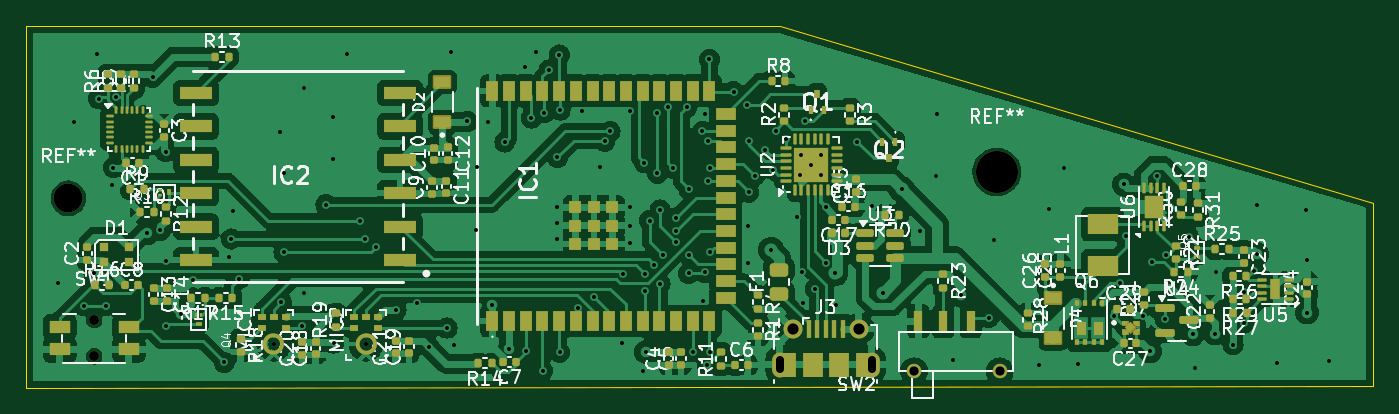
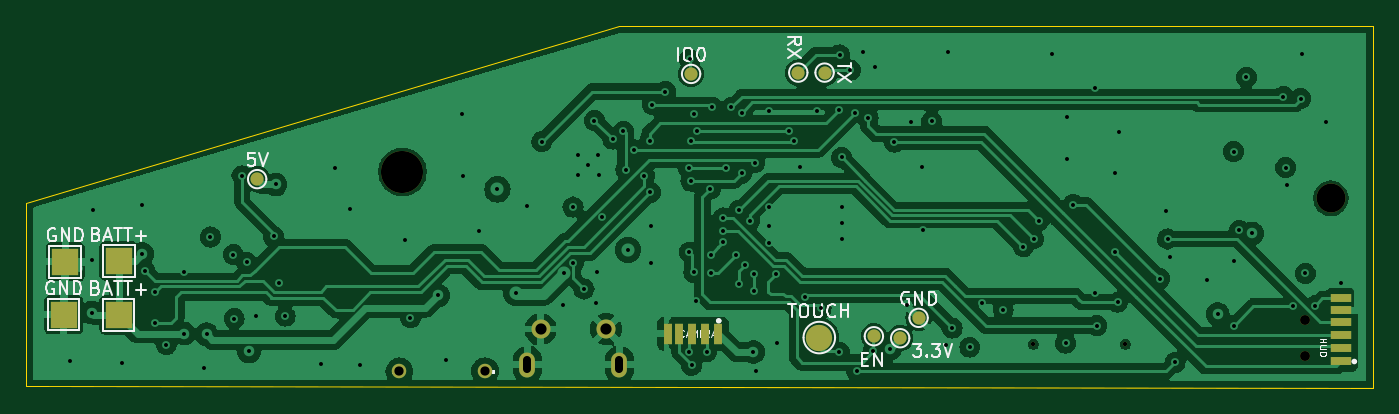
Circuit board: 11 layer files. Board 102.4 x 27.5 mm.
- bottom_copper: main-B_Cu_Signals.gbl (133836 bytes)
- bottom_mask: main-B_Mask.gbs (1773 bytes)
- paste: main-B_Paste.gbp (854 bytes)
- bottom_silk: main-B_Silkscreen.gbo (23923 bytes)
- outline: main-Edge_Cuts.gm1 (797 bytes)
- top_copper: main-F_Cu_Signals.gtl (241465 bytes)
- top_mask: main-F_Mask.gts (16588 bytes)
- paste: main-F_Paste.gtp (20386 bytes)
- top_silk: main-F_Silkscreen.gto (169257 bytes)
- drill: main-NPTH.drl (649 bytes)
- drill: main-PTH.drl (3358 bytes)

=== bottom_copper: main-B_Cu_Signals.gbl (133836 bytes, source omitted) ===
=== bottom_mask: main-B_Mask.gbs ===
G04 #@! TF.GenerationSoftware,KiCad,Pcbnew,8.0.8*
G04 #@! TF.CreationDate,2025-08-03T03:16:57+05:30*
G04 #@! TF.ProjectId,main,6d61696e-2e6b-4696-9361-645f70636258,rev?*
G04 #@! TF.SameCoordinates,Original*
G04 #@! TF.FileFunction,Soldermask,Bot*
G04 #@! TF.FilePolarity,Negative*
%FSLAX46Y46*%
G04 Gerber Fmt 4.6, Leading zero omitted, Abs format (unit mm)*
G04 Created by KiCad (PCBNEW 8.0.8) date 2025-08-03 03:16:57*
%MOMM*%
%LPD*%
G01*
G04 APERTURE LIST*
%ADD10C,0.325000*%
%ADD11C,1.100000*%
%ADD12R,2.000000X2.000000*%
%ADD13C,1.000000*%
%ADD14C,2.000000*%
%ADD15C,0.750000*%
%ADD16O,1.200000X1.900000*%
%ADD17C,1.450000*%
%ADD18R,1.550000X0.600000*%
%ADD19R,0.600000X1.550000*%
%ADD20C,3.200000*%
%ADD21C,2.200000*%
G04 APERTURE END LIST*
D10*
X182225000Y-78011000D03*
X175225000Y-78011000D03*
D11*
X223917500Y-80052500D03*
X230437500Y-80062500D03*
D12*
X255975000Y-75760614D03*
X251780000Y-75768614D03*
X251750000Y-71685614D03*
X255844000Y-71732614D03*
D13*
X198100000Y-57350000D03*
X200100000Y-57350000D03*
X190950000Y-76000000D03*
X192350000Y-77550000D03*
X241250000Y-65450000D03*
D14*
X198500000Y-77500000D03*
D13*
X208250000Y-57450000D03*
X194350000Y-77400000D03*
D15*
X161575000Y-78925000D03*
X161575000Y-76175000D03*
D16*
X220700000Y-79550000D03*
D17*
X219700000Y-76850000D03*
X214700000Y-76850000D03*
D16*
X213700000Y-79550000D03*
D18*
X158800000Y-74528000D03*
X158800000Y-75430000D03*
X158800000Y-76300000D03*
X158800000Y-77300000D03*
X158800000Y-78300000D03*
X158800000Y-79300000D03*
D19*
X206169000Y-77210000D03*
X207169000Y-77210000D03*
X208169000Y-77210000D03*
X209169000Y-77210000D03*
X210039000Y-77210000D03*
D20*
X230200000Y-64900000D03*
D21*
X159600000Y-66900000D03*
M02*

=== paste: main-B_Paste.gbp ===
G04 #@! TF.GenerationSoftware,KiCad,Pcbnew,8.0.8*
G04 #@! TF.CreationDate,2025-08-03T03:16:57+05:30*
G04 #@! TF.ProjectId,main,6d61696e-2e6b-4696-9361-645f70636258,rev?*
G04 #@! TF.SameCoordinates,Original*
G04 #@! TF.FileFunction,Paste,Bot*
G04 #@! TF.FilePolarity,Positive*
%FSLAX46Y46*%
G04 Gerber Fmt 4.6, Leading zero omitted, Abs format (unit mm)*
G04 Created by KiCad (PCBNEW 8.0.8) date 2025-08-03 03:16:57*
%MOMM*%
%LPD*%
G01*
G04 APERTURE LIST*
%ADD10R,1.550000X0.600000*%
%ADD11R,0.600000X1.550000*%
G04 APERTURE END LIST*
D10*
X158800000Y-74528000D03*
X158800000Y-75430000D03*
X158800000Y-76300000D03*
X158800000Y-77300000D03*
X158800000Y-78300000D03*
X158800000Y-79300000D03*
D11*
X206169000Y-77210000D03*
X207169000Y-77210000D03*
X208169000Y-77210000D03*
X209169000Y-77210000D03*
X210039000Y-77210000D03*
M02*

=== bottom_silk: main-B_Silkscreen.gbo (23923 bytes, source omitted) ===
=== outline: main-Edge_Cuts.gm1 ===
G04 #@! TF.GenerationSoftware,KiCad,Pcbnew,8.0.8*
G04 #@! TF.CreationDate,2025-08-03T03:16:57+05:30*
G04 #@! TF.ProjectId,main,6d61696e-2e6b-4696-9361-645f70636258,rev?*
G04 #@! TF.SameCoordinates,Original*
G04 #@! TF.FileFunction,Profile,NP*
%FSLAX46Y46*%
G04 Gerber Fmt 4.6, Leading zero omitted, Abs format (unit mm)*
G04 Created by KiCad (PCBNEW 8.0.8) date 2025-08-03 03:16:57*
%MOMM*%
%LPD*%
G01*
G04 APERTURE LIST*
G04 #@! TA.AperFunction,Profile*
%ADD10C,0.050000*%
G04 #@! TD*
G04 APERTURE END LIST*
D10*
X156412500Y-53800000D02*
X213725000Y-53800000D01*
X156400000Y-81300000D02*
X156412500Y-53800000D01*
X258812500Y-81200000D02*
X156400000Y-81300000D01*
X258800000Y-67260000D02*
X258812500Y-81200000D01*
X258800000Y-67260000D02*
X213725000Y-53800000D01*
M02*

=== top_copper: main-F_Cu_Signals.gtl (241465 bytes, source omitted) ===
=== top_mask: main-F_Mask.gts (16588 bytes, source omitted) ===
=== paste: main-F_Paste.gtp (20386 bytes, source omitted) ===
=== top_silk: main-F_Silkscreen.gto (169257 bytes, source omitted) ===
=== drill: main-NPTH.drl ===
M48
; DRILL file {KiCad 8.0.8} date 2025-08-03T03:17:28+0530
; FORMAT={-:-/ absolute / metric / decimal}
; #@! TF.CreationDate,2025-08-03T03:17:28+05:30
; #@! TF.GenerationSoftware,Kicad,Pcbnew,8.0.8
; #@! TF.FileFunction,NonPlated,1,4,NPTH
FMAT,2
METRIC
; #@! TA.AperFunction,NonPlated,NPTH,ComponentDrill
T1C0.325
; #@! TA.AperFunction,NonPlated,NPTH,ComponentDrill
T2C0.750
; #@! TA.AperFunction,NonPlated,NPTH,ComponentDrill
T3C2.200
; #@! TA.AperFunction,NonPlated,NPTH,ComponentDrill
T4C3.200
%
G90
G05
T1
X175.225Y-78.011
X182.225Y-78.011
T2
X161.575Y-76.175
X161.575Y-78.925
T3
X159.6Y-66.9
T4
X230.2Y-64.9
M30

=== drill: main-PTH.drl ===
M48
; DRILL file {KiCad 8.0.8} date 2025-08-03T03:17:28+0530
; FORMAT={-:-/ absolute / metric / decimal}
; #@! TF.CreationDate,2025-08-03T03:17:28+05:30
; #@! TF.GenerationSoftware,Kicad,Pcbnew,8.0.8
; #@! TF.FileFunction,Plated,1,4,PTH
FMAT,2
METRIC
; #@! TA.AperFunction,Plated,PTH,ViaDrill
T1C0.300
; #@! TA.AperFunction,Plated,PTH,ComponentDrill
T2C0.600
; #@! TA.AperFunction,Plated,PTH,ComponentDrill
T3C0.700
; #@! TA.AperFunction,Plated,PTH,ComponentDrill
T4C0.850
%
G90
G05
T1
X158.85Y-73.375
X160.0Y-61.1
X160.795Y-75.081
X161.55Y-72.625
X161.8Y-55.9
X161.9Y-59.325
X162.487Y-75.087
X162.9Y-65.9
X163.025Y-64.575
X163.224Y-59.176
X165.6Y-69.575
X166.025Y-57.7
X166.575Y-69.35
X167.0Y-63.35
X167.0Y-71.7
X167.0Y-76.6
X168.2Y-75.725
X169.05Y-73.125
X171.45Y-79.375
X171.85Y-71.35
X172.0Y-70.0
X172.1Y-67.9
X172.6Y-73.027
X175.7Y-61.9
X175.8Y-74.8
X176.0Y-65.0
X176.0Y-71.0
X177.4Y-76.6
X177.5Y-58.5
X177.5Y-74.1
X179.2Y-67.4
X179.7Y-60.7
X179.7Y-63.9
X179.775Y-77.925
X180.8Y-55.9
X181.8Y-68.6
X182.2Y-70.0
X183.0Y-70.6
X184.52Y-75.39
X186.1Y-74.9
X187.05Y-78.225
X188.4Y-76.774
X188.7Y-55.8
X188.9Y-78.1
X189.95Y-61.05
X190.6Y-69.3
X190.7Y-64.5
X191.5Y-61.1
X191.85Y-75.0
X192.8Y-62.627
X193.15Y-78.35
X194.3Y-56.9
X194.385Y-78.5
X194.8Y-60.8
X195.2Y-55.8
X195.667Y-80.027
X195.8Y-60.4
X196.15Y-57.15
X196.8Y-63.8
X196.8Y-67.6
X196.8Y-68.8
X196.8Y-70.0
X196.95Y-56.0
X196.977Y-78.613
X197.0Y-60.2
X198.37Y-75.257
X198.7Y-60.3
X199.574Y-74.4
X200.0Y-64.5
X200.4Y-62.573
X200.8Y-61.827
X201.7Y-77.9
X201.8Y-72.703
X202.3Y-60.3
X202.3Y-67.6
X202.3Y-69.0
X202.3Y-70.3
X203.325Y-80.05
X203.4Y-64.2
X203.443Y-72.643
X203.443Y-73.957
X203.525Y-78.6
X203.8Y-68.6
X204.143Y-71.943
X204.4Y-60.4
X204.4Y-65.0
X204.6Y-67.8
X204.6Y-73.4
X204.843Y-71.243
X205.2Y-60.0
X205.6Y-64.627
X205.8Y-68.4
X205.824Y-69.424
X205.831Y-70.256
X206.63Y-59.989
X206.773Y-71.2
X206.773Y-72.623
X206.8Y-66.2
X207.075Y-78.575
X207.826Y-61.827
X207.9Y-74.7
X208.0Y-60.5
X208.027Y-72.534
X208.2Y-79.6
X208.254Y-62.573
X208.254Y-65.6
X208.355Y-56.35
X208.375Y-78.575
X208.4Y-71.0
X208.427Y-64.627
X210.2Y-58.8
X211.2Y-59.8
X211.3Y-69.0
X211.3Y-71.8
X211.357Y-66.443
X211.4Y-62.573
X211.8Y-65.2
X212.6Y-63.2
X213.05Y-70.825
X213.2Y-64.739
X213.4Y-61.8
X214.2Y-62.4
X215.0Y-68.3
X215.275Y-65.125
X215.3Y-63.6
X215.4Y-72.5
X215.5Y-74.9
X215.6Y-61.0
X216.1Y-64.362
X216.4Y-73.8
X216.85Y-63.65
X216.875Y-65.125
X217.2Y-71.8
X217.225Y-67.575
X217.927Y-72.593
X218.0Y-75.0
X219.6Y-62.6
X220.7Y-67.5
X221.55Y-74.081
X222.975Y-66.225
X224.4Y-69.4
X225.6Y-65.2
X225.7Y-60.5
X226.9Y-79.2
X227.5Y-74.3
X229.6Y-76.0
X230.0Y-70.1
X233.4Y-79.6
X234.2Y-67.7
X235.3Y-64.6
X236.4Y-79.5
X239.125Y-75.87
X239.6Y-73.373
X239.85Y-65.85
X240.0Y-69.8
X241.322Y-75.83
X241.875Y-78.55
X242.049Y-71.773
X242.4Y-65.2
X243.0Y-76.05
X243.072Y-71.189
X244.8Y-69.85
X245.1Y-77.25
X245.3Y-79.8
X246.8Y-77.2
X246.85Y-72.55
X248.175Y-78.05
X249.0Y-74.0
X249.0Y-76.4
X249.8Y-72.4
X250.0Y-67.4
X250.0Y-71.15
X251.5Y-79.4
X253.7Y-67.8
X253.8Y-71.6
X253.8Y-75.6
X255.5Y-79.3
T3
X223.917Y-80.052
X230.438Y-80.062
T4
X214.7Y-76.85
X219.7Y-76.85
T2
X213.7Y-79.9G85X213.7Y-79.2
G05
X220.7Y-79.2G85X220.7Y-79.9
G05
M30

